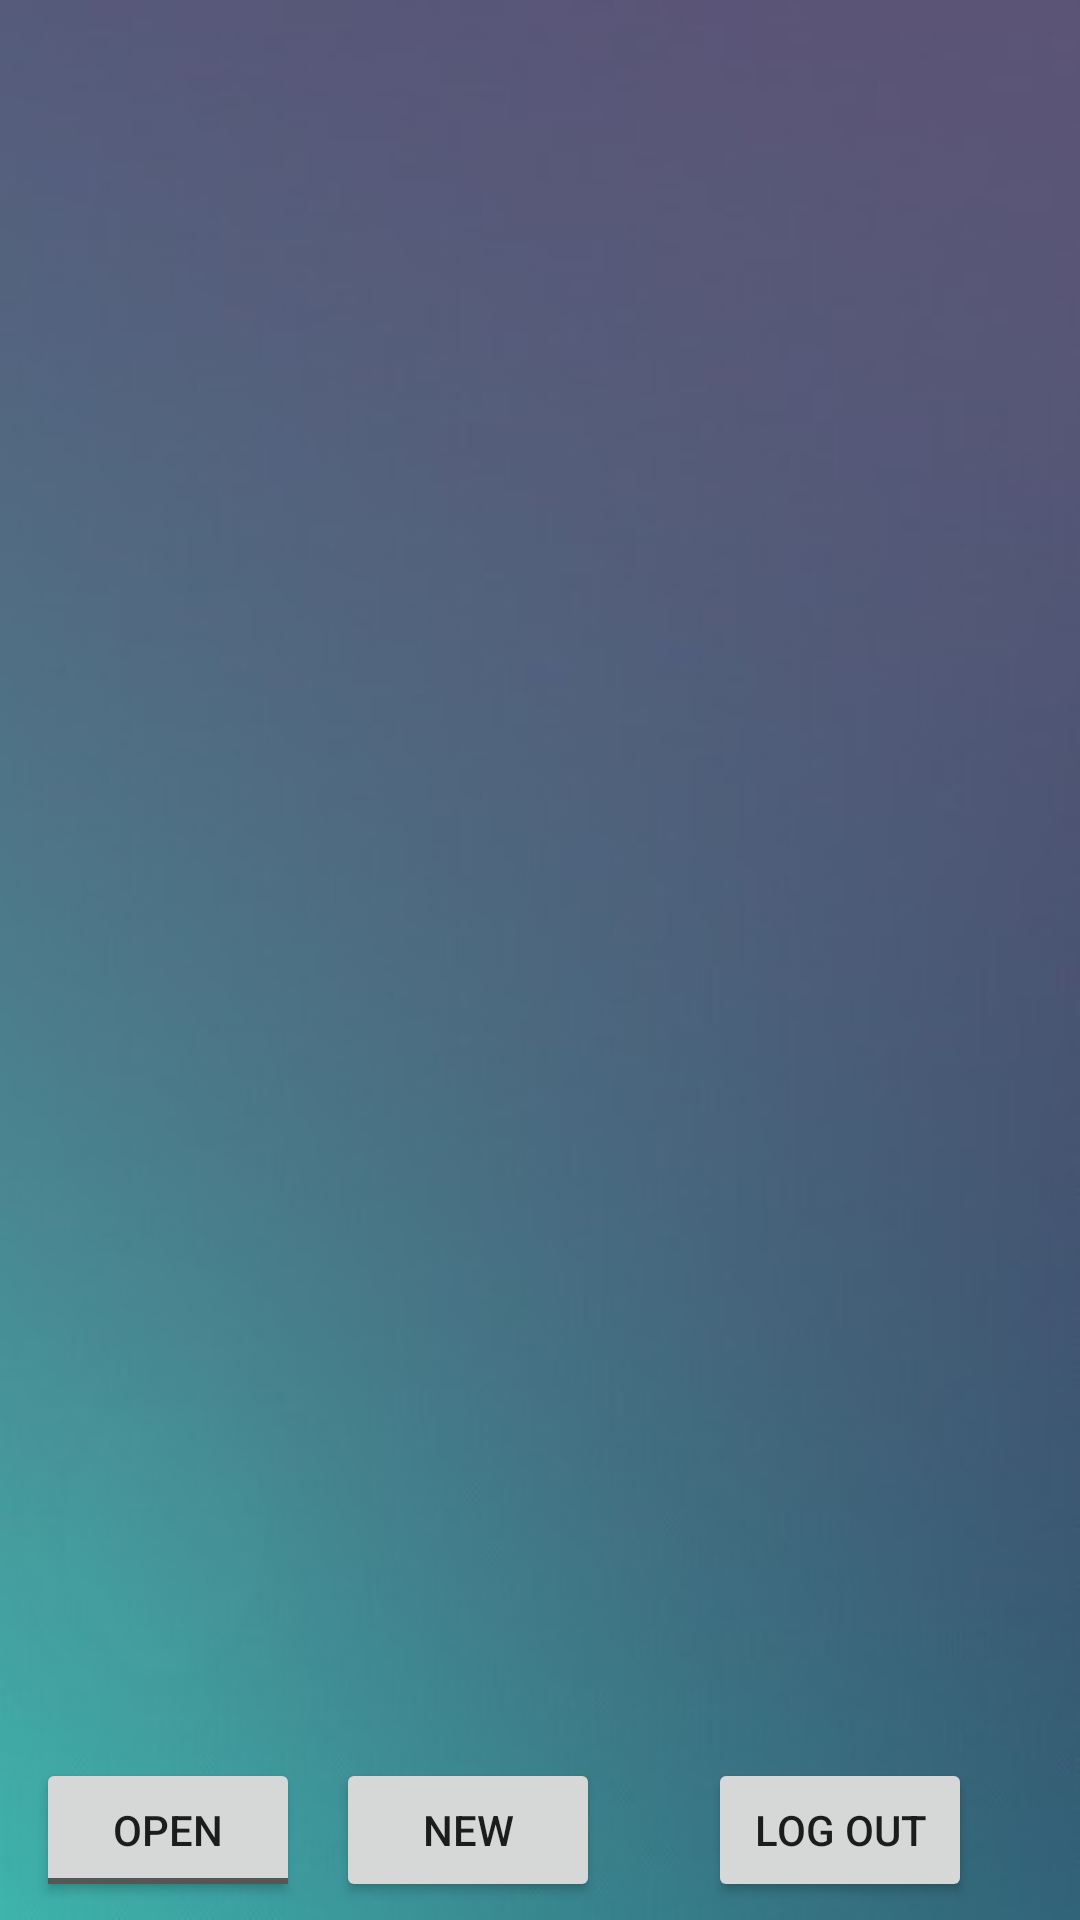

This screen was rendered from an Android layout file. Write that file and the resources it references.
<!-- AndroidManifest.xml: application theme AppTheme -->
<!-- res/layout/activity_notes.xml -->
<?xml version="1.0" encoding="utf-8"?>
<android.support.constraint.ConstraintLayout xmlns:android="http://schemas.android.com/apk/res/android"
    xmlns:app="http://schemas.android.com/apk/res-auto"
    xmlns:tools="http://schemas.android.com/tools"
    android:layout_width="match_parent"
    android:layout_height="match_parent"
    android:background="@drawable/bg3"
    tools:context=".Notes">

    <TextView
        android:id="@+id/welcome"
        android:layout_width="377dp"
        android:layout_height="80dp"
        android:layout_marginStart="16dp"
        android:layout_marginLeft="16dp"
        android:layout_marginTop="16dp"
        android:layout_marginEnd="8dp"
        android:layout_marginRight="8dp"
        android:layout_marginBottom="8dp"
        android:textColor="@color/colorAccent"
        android:textSize="30sp"
        app:layout_constraintBottom_toTopOf="@+id/scrollView2"
        app:layout_constraintEnd_toEndOf="parent"
        app:layout_constraintHorizontal_bias="0.2"
        app:layout_constraintStart_toStartOf="parent"
        app:layout_constraintTop_toTopOf="parent"
        app:layout_constraintVertical_bias="1.0" />

    <ScrollView
        android:id="@+id/scrollView2"
        android:layout_width="377dp"
        android:layout_height="498dp"
        android:layout_marginStart="16dp"
        android:layout_marginLeft="16dp"
        android:layout_marginTop="16dp"
        android:layout_marginEnd="8dp"
        android:layout_marginRight="8dp"
        android:layout_marginBottom="8dp"
        app:layout_constraintBottom_toBottomOf="parent"
        app:layout_constraintEnd_toEndOf="parent"
        app:layout_constraintHorizontal_bias="0.0"
        app:layout_constraintStart_toStartOf="parent"
        app:layout_constraintTop_toTopOf="parent"
        app:layout_constraintVertical_bias="0.559">

        <LinearLayout
            android:id="@+id/ll"
            android:layout_width="match_parent"
            android:layout_height="wrap_content"
            android:orientation="vertical" />
    </ScrollView>

    <Button
        android:id="@+id/button15"
        android:layout_width="wrap_content"
        android:layout_height="wrap_content"
        android:layout_marginTop="8dp"
        android:layout_marginEnd="160dp"
        android:layout_marginRight="160dp"
        android:layout_marginBottom="8dp"
        android:onClick="createNote"
        android:text="New"
        app:layout_constraintBottom_toBottomOf="parent"
        app:layout_constraintEnd_toEndOf="parent"
        app:layout_constraintTop_toBottomOf="@+id/scrollView2"
        app:layout_constraintVertical_bias="0.527" />

    <Button
        android:id="@+id/button8"
        android:layout_width="wrap_content"
        android:layout_height="wrap_content"
        android:layout_marginStart="8dp"
        android:layout_marginLeft="8dp"
        android:layout_marginTop="8dp"
        android:layout_marginEnd="8dp"
        android:layout_marginRight="8dp"
        android:layout_marginBottom="8dp"
        android:onClick="logOut"
        android:text="Log Out"
        app:layout_constraintBottom_toBottomOf="parent"
        app:layout_constraintEnd_toEndOf="parent"
        app:layout_constraintStart_toEndOf="@+id/button15"
        app:layout_constraintTop_toBottomOf="@+id/scrollView2" />

    <ToggleButton
        android:id="@+id/toggleButton"
        android:layout_width="wrap_content"
        android:layout_height="wrap_content"
        android:layout_marginStart="8dp"
        android:layout_marginLeft="8dp"
        android:layout_marginTop="8dp"
        android:layout_marginEnd="8dp"
        android:layout_marginRight="8dp"
        android:layout_marginBottom="8dp"
        android:textOn="Delete"
        android:textOff="Open"
        app:layout_constraintBottom_toBottomOf="parent"
        app:layout_constraintEnd_toStartOf="@+id/button15"
        app:layout_constraintStart_toStartOf="parent"
        app:layout_constraintTop_toBottomOf="@+id/scrollView2" />

</android.support.constraint.ConstraintLayout>
<!-- resources referenced by this layout -->
<resources>
  <color name="colorAccent">#FFFFFF</color>
  <!-- drawable bg3: jpg bitmap (drawable, 14840 bytes) -->
  <style name="AppTheme" parent="Theme.AppCompat.Light.NoActionBar">
          
          <item name="android:windowBackground">@color/lamboghini</item>
          <item name="colorPrimary">@color/colorPrimary</item>
          <item name="colorPrimaryDark">@color/colorPrimaryDark</item>
          <item name="colorAccent">@color/colorAccent</item>
      </style>
  <color name="colorPrimary">#008577</color>
  <color name="colorPrimaryDark">#000202</color>
</resources>
